Run: headless pygame with SDL's dummy video driver; simulated clock (each Clock.tick advances the game by its frame time, no real sleeping); random seed 0; keys injected as events and as key.get_pressed() state; no mouse input.
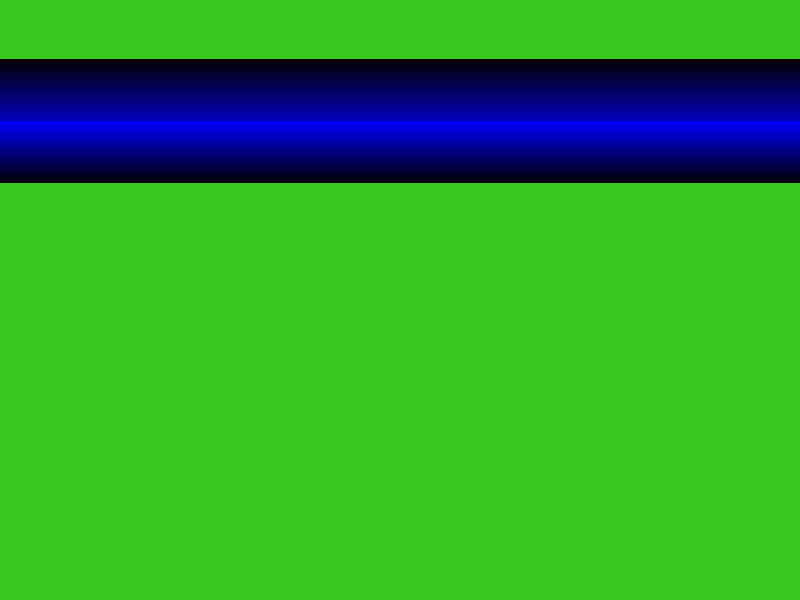
Frame 1 of 4 · flips 1–60 · no input
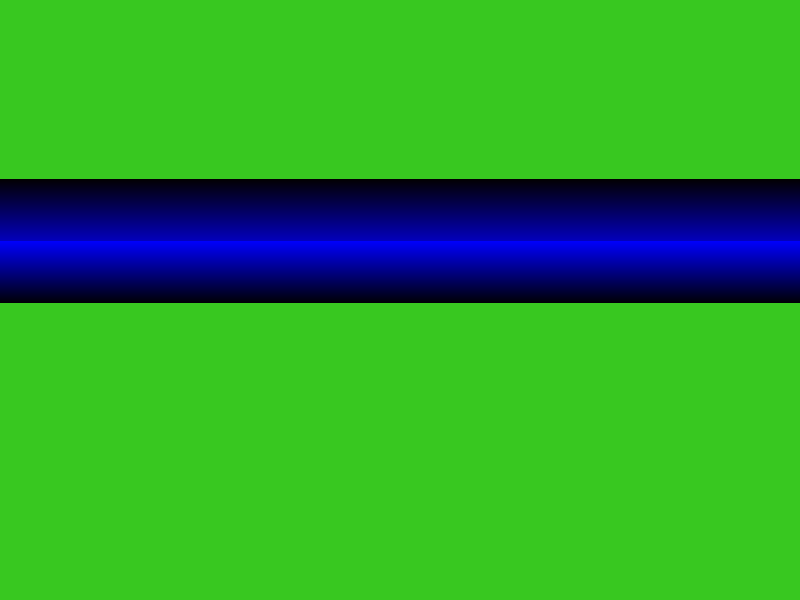
Frame 2 of 4 · flips 61–180 · tapped SPACE, RETURN · held RIGHT (→), D
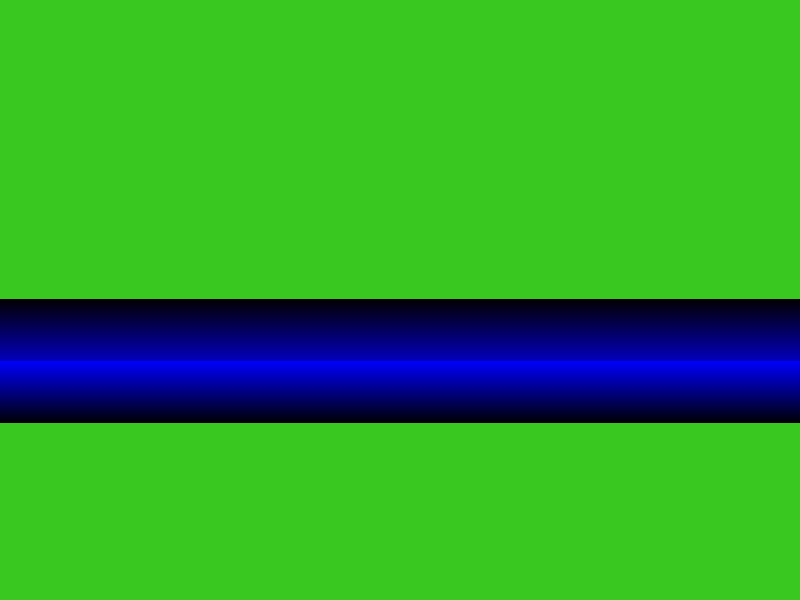
Frame 3 of 4 · flips 181–300 · held DOWN (↓), S
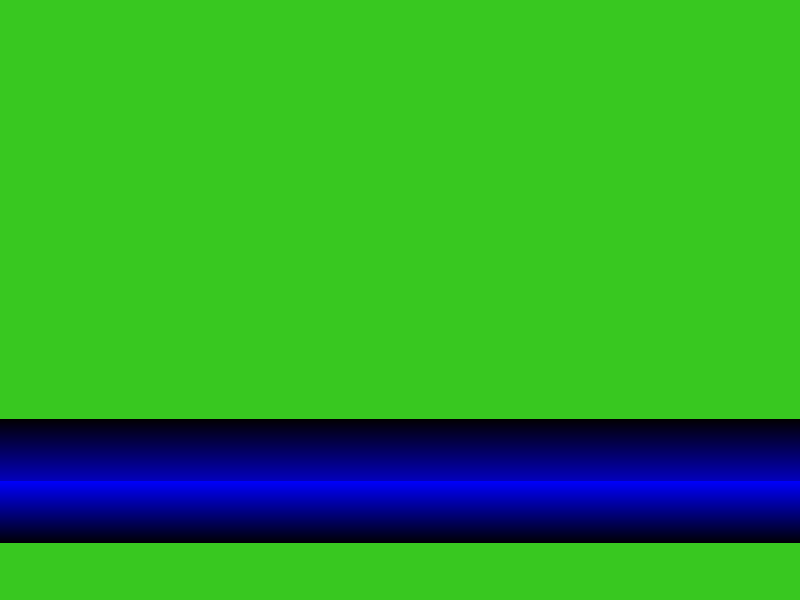
Frame 4 of 4 · flips 301–420 · held LEFT (←), A, UP (↑), W

The pygame program that drew these frames:

#!/usr/bin/env python
# Draw a color bar
import pygame

width = 800
height = 600
DIMENSION = (width, height)
#pygame.draw.line and pygame.draw.aaline
# Arguments
# screen,Color,point1,point2, wideline
barheight = 124

d = pygame.display
screen = d.set_mode(DIMENSION)
caption = d.set_caption('Draw Lines:Animation 1 ')
y = 0
dir = 1
bgcolor = 56, 200, 32
barcolor =[]
for i in range(1, 63):
    barcolor.append((3,0,i*3))

for i in range(1, 63):
    barcolor.append((0,0,255-i*4))

running = True  # Flag to keep the while loop runing

while running:
    event = pygame.event.poll()
    if event.type == pygame.QUIT:
        running = False
        print('Game Over')
    screen.fill(bgcolor)
    for i in range(0, barheight):
        pygame.draw.aaline(screen, barcolor[i], (0,y+i), (799,y+i))
    
    y+=dir
    if y + barheight>599 or y <0:
        dir *=-1
    d.flip()
